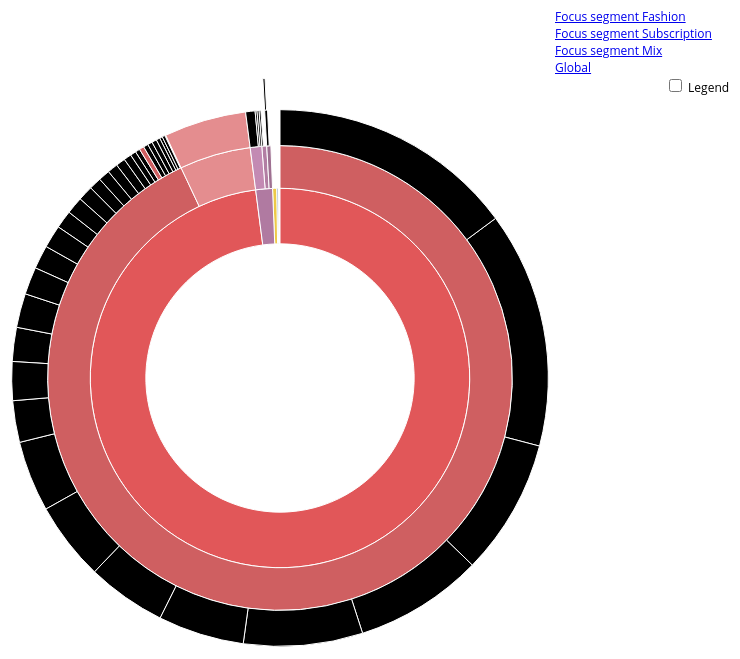
D3 v3 page, settled after 480 driven frames (8 s of simulated time); the page loaded 1 data file(s).


      // Hack to make this example display correctly in an iframe on bl.ocks.org
      d3.select(self.frameElement).style("height", "700px");
  
// ── sequences.js
// Dimensions of sunburst.
var width = 950;
var height = 600;
var radius = Math.min(width, height) / 2;

// Breadcrumb dimensions: width, height, spacing, width of tip/tail.
var b = {
  w: 145, h: 30, s: 3, t: 10
};

// Mapping of step names to colors.
var colors = {
  "ClientFashion": "#7f45d6",
  "ReadyToWear": "#b07aa1",
  "Tops": "#9e7091",
  "Dresses": "#b27ea3",
  "Skirt": "#c38ab3",
  "Bottoms": "#e0aad1",
  "Rompers": "#dcb3d1",
  "Jackets": "#f7d1ed",
  "Lingerie&Beachwear": "#76b7b2",
  "Beachwear": "#7ca6a3",
  "Lingerie": "#9bd6d1",
  "Accessories": "#4e79a7",
  "Cosmetics": "#f28e2b",
  "Makeup": "#f2a75d",
  "ClientSubscription": "#edc948",
  "PremiumSubscription": "#edc948",
  "ClientDIY": "#e15759",
  "DIY": "#e15759",
  "SewingPattern": "#cf5f61",
  "StarterKit": "#e48d8f",
  "ClientMix": "cecece",
  "ClientOthers": "dedede",
  "Workshop": "#ff9da7",


  "Products": "#898989"
};

// Total size of all segments; we set this later, after loading the data.
var totalSize = 0;

var vis = d3.select("#chart").append("svg:svg")
    .attr("width", width)
    .attr("height", height)
    .append("svg:g")
    .attr("id", "container")
    .attr("transform", "translate(" + width / 2 + "," + height / 2 + ")");

var partition = d3.layout.partition()
    .size([2 * Math.PI, radius * radius])
    .value(function(d) { return d.size; });

var arc = d3.svg.arc()
    .startAngle(function(d) { return d.x; })
    .endAngle(function(d) { return d.x + d.dx; })
    .innerRadius(function(d) { return Math.sqrt(d.y); })
    .outerRadius(function(d) { return Math.sqrt(d.y + d.dy); });

// Use d3.text and d3.csv.parseRows so that we do not need to have a header
// row, and can receive the csv as an array of arrays.
d3.text("sequencesdiy.csv", function(text) {
  var csv = d3.csv.parseRows(text);
  var json = buildHierarchy(csv);
  createVisualization(json);
});

// Main function to draw and set up the visualization, once we have the data.
function createVisualization(json) {

  // Basic setup of page elements.
  initializeBreadcrumbTrail();
  drawLegend();
  d3.select("#togglelegend").on("click", toggleLegend);

  // Bounding circle underneath the sunburst, to make it easier to detect
  // when the mouse leaves the parent g.
  vis.append("svg:circle")
      .attr("r", radius)
      .style("opacity", 0);

  // For efficiency, filter nodes to keep only those large enough to see.
  var nodes = partition.nodes(json)
      .filter(function(d) {
      return (d.dx > 0.005); // 0.005 radians = 0.29 degrees
      });

  var path = vis.data([json]).selectAll("path")
      .data(nodes)
      .enter().append("svg:path")
      .attr("display", function(d) { return d.depth ? null : "none"; })
      .attr("d", arc)
      .attr("fill-rule", "evenodd")
      .style("fill", function(d) { return colors[d.name]; })
      .style("opacity", 1)
      .on("mouseover", mouseover);

  // Add the mouseleave handler to the bounding circle.
  d3.select("#container").on("mouseleave", mouseleave);

  // Get total size of the tree = value of root node from partition.
  totalSize = path.node().__data__.value;
 };

// Fade all but the current sequence, and show it in the breadcrumb trail.
function mouseover(d) {

  var percentage = (100 * d.value / totalSize).toPrecision(3);
  var percentageString = percentage + "%";
  if (percentage < 0.1) {
    percentageString = "< 0.1%";
  }

  var product = d.name;

  d3.select("#percentage")
      .text(percentageString);

  d3.select("#product")
      .text(product);

  d3.select("#explanation")
      .style("visibility", "");

  var sequenceArray = getAncestors(d);
  updateBreadcrumbs(sequenceArray, percentageString);

  var account = document.querySelectorAll('#main .test').length;
  var test_idnumber = account + 1;

    var g = d3.select("#client")
        .selectAll("sequenceArray")
        .data(sequenceArray, function(d) { return d.name + d.depth; })

    var entering = g.enter().append("span")
        .attr("class", "test")
        .attr("id", "test_idnumber")
        .text(function(d) {
          var test = d.name.substr(0,6)
          if (test === "Client") {
            if (test_idnumber > 1) {
              d3.selectAll(".test").remove();
            }
            return d.name;
          }

        });



  // Fade all the segments.
  d3.selectAll("path")
      .style("opacity", 0.3);

  // Then highlight only those that are an ancestor of the current segment.
  vis.selectAll("path")
      .filter(function(node) {
                return (sequenceArray.indexOf(node) >= 0);
              })
      .style("opacity", 1);
}

// Restore everything to full opacity when moving off the visualization.
function mouseleave(d) {

  // Hide the breadcrumb trail
  d3.select("#trail")
      .style("visibility", "hidden");

  // Deactivate all segments during transition.
  d3.selectAll("path").on("mouseover", null);

  // Transition each segment to full opacity and then reactivate it.
  d3.selectAll("path")
      .transition()
      .duration(1000)
      .style("opacity", 1)
      .each("end", function() {
              d3.select(this).on("mouseover", mouseover);
            });

  d3.selectAll(".test").remove();

  d3.select("#explanation")
      .style("visibility", "hidden");
}

// Given a node in a partition layout, return an array of all of its ancestor
// nodes, highest first, but excluding the root.
function getAncestors(node) {
  var path = [];
  var current = node;
  while (current.parent) {
    path.unshift(current);
    current = current.parent;
  }
  return path;
}

function initializeBreadcrumbTrail() {
  // Add the svg area.
  var trail = d3.select("#sequence").append("svg:svg")
      .attr("width", width)
      .attr("height", 50)
      .attr("id", "trail");
  // Add the label at the end, for the percentage.
  trail.append("svg:text")
    .attr("id", "endlabel")
    .style("fill", "#000");
}

// Generate a string that describes the points of a breadcrumb polygon.
function breadcrumbPoints(d, i) {
  var points = [];
  points.push("0,0");
  points.push(b.w + ",0");
  points.push(b.w + b.t + "," + (b.h / 2));
  points.push(b.w + "," + b.h);
  points.push("0," + b.h);
  if (i > 0) { // Leftmost breadcrumb; don't include 6th vertex.
    points.push(b.t + "," + (b.h / 2));
  }
  return points.join(" ");
}

// Update the breadcrumb trail to show the current sequence and percentage.
function updateBreadcrumbs(nodeArray, percentageString) {

  // Data join; key function combines name and depth (= position in sequence).
  var g = d3.select("#trail")
      .selectAll("g")
      .data(nodeArray, function(d) { return d.name + d.depth; });

  // Add breadcrumb and label for entering nodes.
  var entering = g.enter().append("svg:g");

  entering.append("svg:polygon")
      .attr("points", breadcrumbPoints)
      .style("fill", function(d) { return colors[d.name]; });

  entering.append("svg:text")
      .attr("x", (b.w + b.t) / 2)
      .attr("y", b.h / 2)
      .attr("dy", "0.35em")
      .attr("text-anchor", "middle")
      .text(function(d) { return d.name; });

  // Set position for entering and updating nodes.
  g.attr("transform", function(d, i) {
    return "translate(" + i * (b.w + b.s) + ", 0)";
  });

  // Remove exiting nodes.
  g.exit().remove();

  // Now move and update the percentage at the end.
  d3.select("#trail").select("#endlabel")
      .attr("x", (nodeArray.length + 0.5) * (b.w + b.s))
      .attr("y", b.h / 2)
      .attr("dy", "0.35em")
      .attr("text-anchor", "middle")
      .text(percentageString);

  // Make the breadcrumb trail visible, if it's hidden.
  d3.select("#trail")
      .style("visibility", "");

}

function drawLegend() {

  // Dimensions of legend item: width, height, spacing, radius of rounded rect.
  var li = {
    w: 140, h: 30, s: 3, r: 3
  };

  var legend = d3.select("#legend").append("svg:svg")
      .attr("width", li.w)
      .attr("height", d3.keys(colors).length * (li.h + li.s));

  var g = legend.selectAll("g")
      .data(d3.entries(colors))
      .enter().append("svg:g")
      .attr("transform", function(d, i) {
              return "translate(0," + i * (li.h + li.s) + ")";
           });

  g.append("svg:rect")
      .attr("rx", li.r)
      .attr("ry", li.r)
      .attr("width", li.w)
      .attr("height", li.h)
      .style("fill", function(d) { return d.value; });

  g.append("svg:text")
      .attr("x", li.w / 2)
      .attr("y", li.h / 2)
      .attr("dy", "0.35em")
      .attr("text-anchor", "middle")
      .text(function(d) { return d.key; });
}

function toggleLegend() {
  var legend = d3.select("#legend");
  if (legend.style("visibility") == "hidden") {
    legend.style("visibility", "");
  } else {
    legend.style("visibility", "hidden");
  }
}

// Take a 2-column CSV and transform it into a hierarchical structure suitable
// for a partition layout. The first column is a sequence of step names, from
// root to leaf, separated by hyphens. The second column is a count of how
// often that sequence occurred.
function buildHierarchy(csv) {
  var root = {"name": "root", "children": []};
  for (var i = 0; i < csv.length; i++) {
    var sequence = csv[i][0];
    var size = +csv[i][1];
    if (isNaN(size)) { // e.g. if this is a header row
      continue;
    }
    var parts = sequence.split("-");
    var currentNode = root;
    for (var j = 0; j < parts.length; j++) {
      var children = currentNode["children"];
      var nodeName = parts[j];
      var childNode;
      if (j + 1 < parts.length) {
   // Not yet at the end of the sequence; move down the tree.
 	var foundChild = false;
 	for (var k = 0; k < children.length; k++) {
 	  if (children[k]["name"] == nodeName) {
 	    childNode = children[k];
 	    foundChild = true;
 	    break;
 	  }
 	}
  // If we don't already have a child node for this branch, create it.
 	if (!foundChild) {
 	  childNode = {"name": nodeName, "children": []};
 	  children.push(childNode);
 	}
 	currentNode = childNode;
      } else {
 	// Reached the end of the sequence; create a leaf node.
 	childNode = {"name": nodeName, "size": size};
 	children.push(childNode);
      }
    }
  }
  return root;
};


### data: sequencesdiy.csv
Accessories-Bag-ToteBagRosie, 1
Accessories-Scarf-AriannaScarf, 1
Cosmetics-Makeup-Lipstick, 1
DIY-SewingPattern-AdelineSewingPattern, 36
DIY-SewingPattern-AllisonSewingPattern, 136
DIY-SewingPattern-AlyssaSewingPattern, 10
DIY-SewingPattern-BaileySewingPattern, 250
DIY-SewingPattern-CarolineSewingPattern, 16
DIY-SewingPattern-CharlieSewingPattern, 8
DIY-SewingPattern-ElianaSewingPattern, 75
DIY-SewingPattern-EvaSewingPattern, 19
DIY-SewingPattern-KeiraSewingPattern, 3
DIY-SewingPattern-KennedySewingPattern, 44
DIY-SewingPattern-LilianaSewingPattern, 144
DIY-SewingPattern-LilySewingPattern, 5
DIY-SewingPattern-MakaylaSewingPattern, 126
DIY-SewingPattern-MariaSewingPattern, 84
DIY-SewingPattern-PenelopeSewingPattern, 36
DIY-SewingPattern-PeytonSewingPattern, 13
DIY-SewingPattern-ReaganSewingPattern, 91
DIY-SewingPattern-SadieSewingPattern, 41
DIY-SewingPattern-SamanthaSewingPattern, 83
DIY-SewingPattern-SewingPattern, 5
DIY-SewingPattern-SewingPatternAbby, 11
DIY-SewingPattern-SewingPatternBailey, 1
DIY-SewingPattern-SewingPatternBella, 5
DIY-SewingPattern-SewingPatternChloe, 4
DIY-SewingPattern-SewingPatternDaisy, 12
DIY-SewingPattern-SewingPatternLucy, 3
DIY-SewingPattern-SewingPatternMaggie, 6
DIY-SewingPattern-SewingPatternSadie, 5
DIY-SewingPattern-SewingPatternSophie, 5
DIY-SewingPattern-SewingPatternZoe, 18
DIY-SewingPattern-SkylerSewingPattern, 25
DIY-SewingPattern-SophieSewingPattern, 261
DIY-SewingPattern-StellaSewingPattern, 24
DIY-SewingPattern-VioletSewingPattern, 29
DIY-StarterKit-StarterKit, 87
Lingerie&Beachwear-Beachwear-Bathingsuit…, 1
PremiumSubscription, 6
ReadyToWear-Dresses-AriaDress, 1
ReadyToWear-Dresses-HedyDress, 1
ReadyToWear-Dresses-LilaDress, 1
ReadyToWear-Dresses-RiaDress, 2
ReadyToWear-Dresses-SophiaDress, 1
ReadyToWear-Skirt-AlexandraSkirt, 10
ReadyToWear-Skirt-JessamineSkirt, 2
ReadyToWear-Skirt-MarnySkirt, 2
ReadyToWear-Tops-Shirt-MilaShirt, 1
ReadyToWear-Tops-Sweater-AdalynSweater, 1
ReadyToWear-Tops-Sweater-Kittykittysweat…, 2
ReadyToWear-Tops-Top-HarperTop, 1
Workshop-Training-Traning22, 1